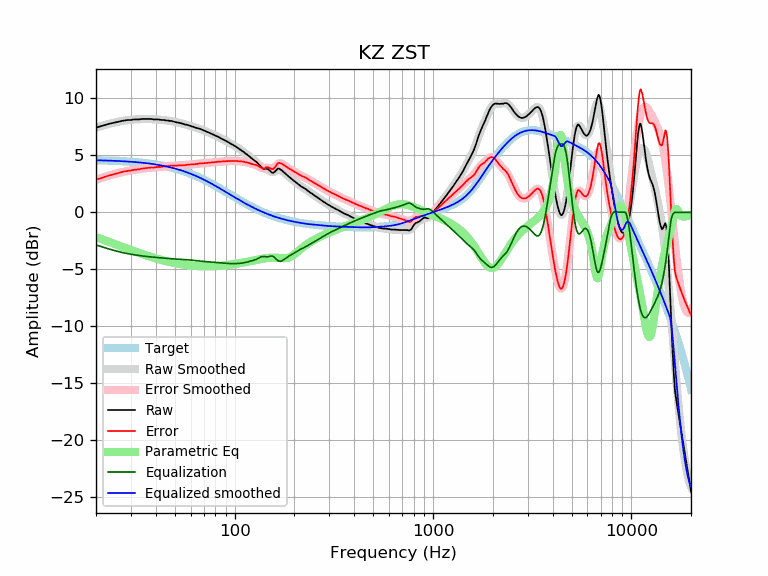

Data behind this chart, as committed beside it:
frequency, raw, error, smoothed, error_smoothed, equalization, parametric_eq, equalized_raw, equalized_smoothed, target
20, 7.43, 2.86, 7.43, 2.86, -2.86, -2.18, 4.57, 4.57, 4.57
21, 7.54, 2.98, 7.54, 2.98, -2.98, -2.31, 4.56, 4.56, 4.56
22, 7.64, 3.09, 7.64, 3.09, -3.09, -2.44, 4.55, 4.55, 4.55
23, 7.74, 3.20, 7.74, 3.20, -3.20, -2.56, 4.54, 4.54, 4.54
24, 7.82, 3.29, 7.82, 3.29, -3.29, -2.69, 4.53, 4.53, 4.53
25, 7.89, 3.38, 7.89, 3.38, -3.38, -2.80, 4.51, 4.51, 4.51
26, 7.95, 3.45, 7.95, 3.45, -3.45, -2.91, 4.50, 4.50, 4.50
27, 8.02, 3.53, 8.01, 3.52, -3.52, -3.02, 4.50, 4.49, 4.49
28, 8.06, 3.59, 8.05, 3.58, -3.58, -3.12, 4.48, 4.47, 4.47
29, 8.10, 3.65, 8.09, 3.63, -3.63, -3.22, 4.47, 4.45, 4.45
30, 8.10, 3.66, 8.12, 3.68, -3.68, -3.32, 4.42, 4.44, 4.44
31, 8.15, 3.73, 8.14, 3.72, -3.72, -3.41, 4.43, 4.42, 4.42
32, 8.15, 3.75, 8.16, 3.76, -3.76, -3.49, 4.39, 4.40, 4.40
33, 8.15, 3.77, 8.17, 3.79, -3.79, -3.57, 4.36, 4.38, 4.38
34, 8.19, 3.83, 8.18, 3.83, -3.83, -3.65, 4.36, 4.36, 4.36
35, 8.19, 3.86, 8.19, 3.85, -3.85, -3.73, 4.34, 4.33, 4.33
36, 8.19, 3.88, 8.19, 3.88, -3.88, -3.80, 4.31, 4.31, 4.31
37, 8.19, 3.91, 8.18, 3.90, -3.90, -3.86, 4.29, 4.28, 4.28
38, 8.19, 3.94, 8.18, 3.92, -3.92, -3.93, 4.27, 4.25, 4.25
39, 8.15, 3.92, 8.17, 3.94, -3.94, -3.99, 4.21, 4.23, 4.23
40, 8.15, 3.95, 8.16, 3.96, -3.96, -4.05, 4.19, 4.20, 4.20
41, 8.15, 3.98, 8.14, 3.98, -3.98, -4.10, 4.17, 4.17, 4.17
42, 8.12, 3.98, 8.13, 3.99, -3.99, -4.15, 4.13, 4.14, 4.14
43, 8.10, 4.00, 8.11, 4.01, -4.01, -4.20, 4.09, 4.10, 4.10
44, 8.10, 4.03, 8.09, 4.02, -4.02, -4.24, 4.08, 4.07, 4.07
45, 8.06, 4.03, 8.07, 4.04, -4.04, -4.29, 4.02, 4.03, 4.03
46, 8.06, 4.06, 8.05, 4.05, -4.05, -4.33, 4.01, 4.00, 4.00
47, 8.02, 4.06, 8.02, 4.07, -4.07, -4.36, 3.95, 3.96, 3.96
48, 8.02, 4.10, 8.00, 4.08, -4.08, -4.40, 3.94, 3.92, 3.92
49, 7.97, 4.09, 7.97, 4.09, -4.09, -4.43, 3.88, 3.88, 3.88
50, 7.93, 4.09, 7.94, 4.10, -4.10, -4.46, 3.83, 3.84, 3.84
51, 7.89, 4.09, 7.90, 4.10, -4.10, -4.49, 3.79, 3.80, 3.80
52, 7.87, 4.11, 7.87, 4.11, -4.11, -4.52, 3.76, 3.76, 3.76
53, 7.84, 4.13, 7.83, 4.12, -4.12, -4.54, 3.72, 3.71, 3.71
54, 7.80, 4.13, 7.80, 4.13, -4.13, -4.56, 3.67, 3.67, 3.67
55, 7.76, 4.14, 7.76, 4.14, -4.14, -4.59, 3.62, 3.62, 3.62
56, 7.71, 4.13, 7.72, 4.15, -4.15, -4.61, 3.56, 3.58, 3.58
57, 7.69, 4.16, 7.69, 4.16, -4.16, -4.62, 3.53, 3.53, 3.53
58, 7.66, 4.18, 7.65, 4.17, -4.17, -4.64, 3.49, 3.48, 3.48
59, 7.62, 4.19, 7.61, 4.18, -4.18, -4.65, 3.44, 3.43, 3.43
60, 7.57, 4.19, 7.57, 4.19, -4.19, -4.67, 3.38, 3.38, 3.38
61, 7.53, 4.20, 7.54, 4.20, -4.20, -4.68, 3.33, 3.33, 3.33
62, 7.50, 4.22, 7.50, 4.21, -4.21, -4.69, 3.29, 3.28, 3.28
63, 7.45, 4.22, 7.46, 4.23, -4.23, -4.70, 3.22, 3.23, 3.23
64, 7.41, 4.23, 7.42, 4.24, -4.24, -4.71, 3.17, 3.18, 3.18
65, 7.38, 4.25, 7.38, 4.26, -4.26, -4.72, 3.12, 3.13, 3.13
66, 7.36, 4.29, 7.35, 4.27, -4.27, -4.72, 3.09, 3.07, 3.07
67, 7.32, 4.30, 7.31, 4.28, -4.28, -4.73, 3.04, 3.02, 3.02
68, 7.27, 4.30, 7.27, 4.30, -4.30, -4.73, 2.97, 2.97, 2.97
69, 7.22, 4.30, 7.22, 4.31, -4.31, -4.74, 2.91, 2.92, 2.92
70, 7.18, 4.32, 7.18, 4.32, -4.32, -4.74, 2.86, 2.86, 2.86
71, 7.13, 4.32, 7.13, 4.33, -4.33, -4.74, 2.80, 2.81, 2.81
72, 7.08, 4.33, 7.09, 4.34, -4.34, -4.74, 2.74, 2.75, 2.75
73, 7.04, 4.34, 7.04, 4.34, -4.34, -4.74, 2.70, 2.70, 2.70
74, 7.00, 4.36, 7.00, 4.35, -4.35, -4.74, 2.65, 2.64, 2.64
75, 6.96, 4.37, 6.95, 4.36, -4.36, -4.74, 2.60, 2.59, 2.59
76, 6.91, 4.37, 6.91, 4.37, -4.37, -4.74, 2.54, 2.54, 2.54
77, 6.86, 4.38, 6.86, 4.38, -4.38, -4.73, 2.48, 2.48, 2.48
78, 6.82, 4.39, 6.82, 4.39, -4.39, -4.73, 2.43, 2.43, 2.43
79, 6.77, 4.40, 6.78, 4.40, -4.40, -4.73, 2.37, 2.37, 2.37
... 553 more rows
